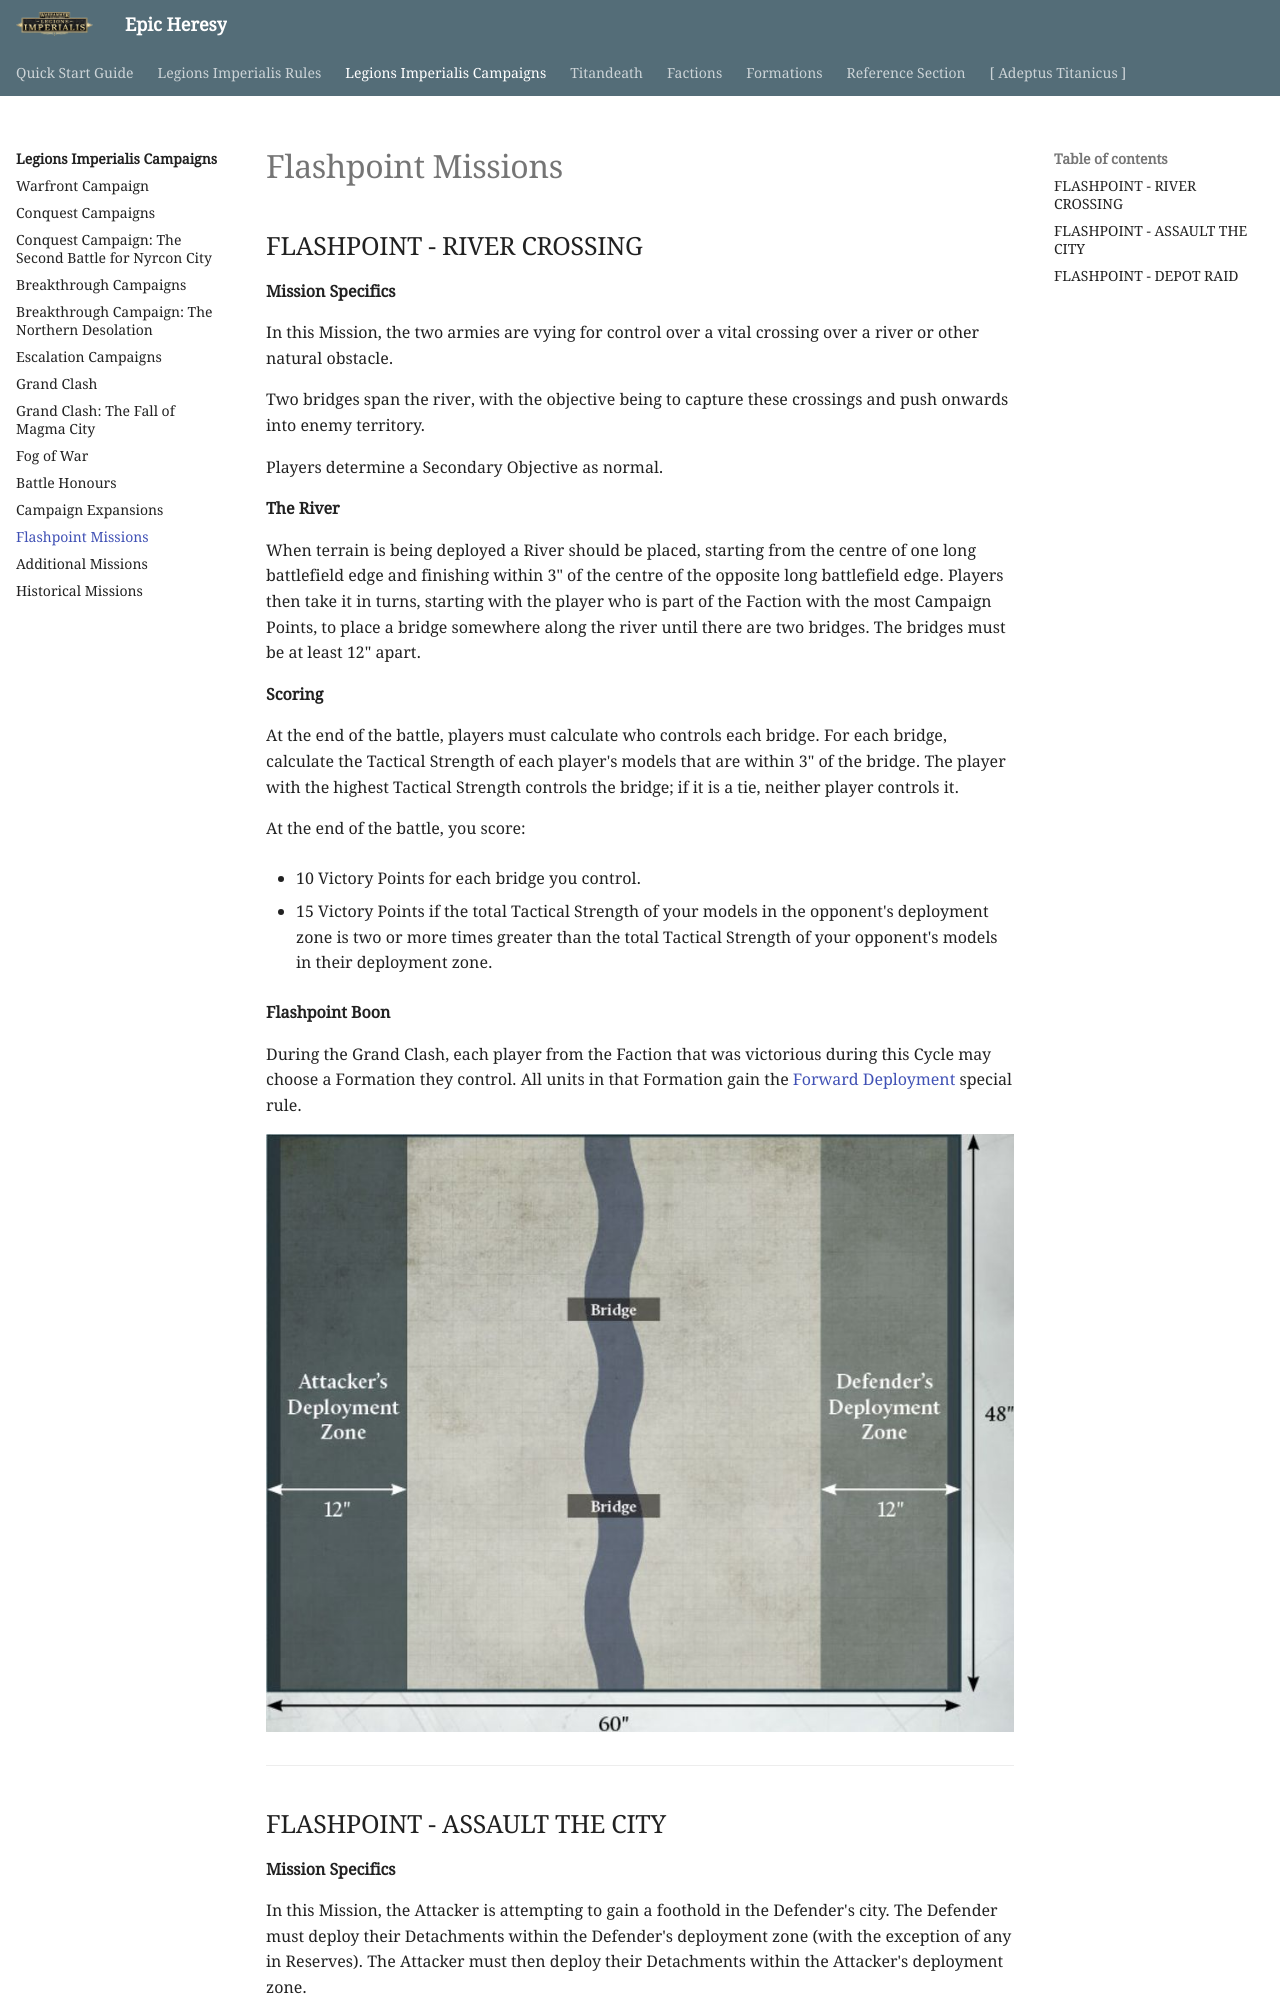

repository: BBBase-EHeresy-PPPub/EHeresy · page: li2023/legions_imperialis_campaigns/flashpoint_missions/index.html · generator: mkdocs

## FLASHPOINT - RIVER CROSSING

**Mission Specifics**

In this Mission, the two armies are vying for control over a vital crossing over a river or other natural obstacle.

Two bridges span the river, with the objective being to capture these crossings and push onwards into enemy territory.

Players determine a Secondary Objective as normal.

**The River**

When terrain is being deployed a River should be placed, starting from the centre of one long battlefield edge and finishing within 3" of the centre of the opposite long battlefield edge. Players then take it in turns, starting with the player who is part of the Faction with the most Campaign Points, to place a bridge somewhere along the river until there are two bridges. The bridges must be at least 12" apart.

**Scoring**

At the end of the battle, players must calculate who controls each bridge. For each bridge, calculate the Tactical Strength of each player's models that are within 3" of the bridge. The player with the highest Tactical Strength controls the bridge; if it is a tie, neither player controls it.

At the end of the battle, you score:

- 10 Victory Points for each bridge you control.

- 15 Victory Points if the total Tactical Strength of your models in the opponent's deployment zone is two or more times greater than the total Tactical Strength of your opponent's models in their deployment zone.

**Flashpoint Boon**

During the Grand Clash, each player from the Faction that was victorious during this Cycle may choose a Formation they control. All units in that Formation gain the [Forward Deployment] special rule.

![](../media/legions_imperialis_campaigns/river_crossing.jpg){ width=880 height=703 }

---
